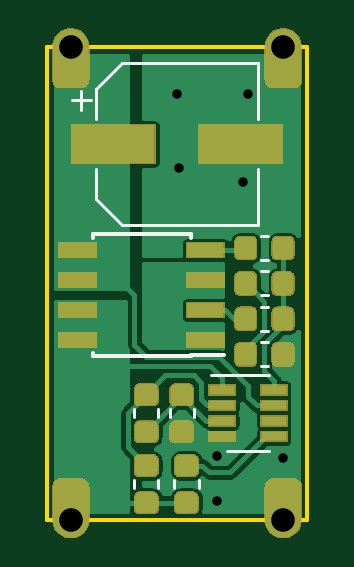
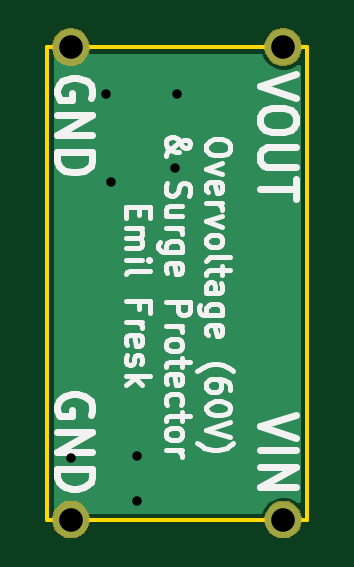
Circuit board: 11 layer files. Board 11.0 x 20.0 mm.
- bottom_copper: mav_ovp-B_Cu.gbr (2158 bytes)
- bottom_mask: mav_ovp-B_Mask.gbr (4020 bytes)
- paste: mav_ovp-B_Paste.gbr (531 bytes)
- bottom_silk: mav_ovp-B_SilkS.gbr (15012 bytes)
- outline: mav_ovp-Edge_Cuts.gbr (722 bytes)
- top_copper: mav_ovp-F_Cu.gbr (60823 bytes)
- top_mask: mav_ovp-F_Mask.gbr (22938 bytes)
- paste: mav_ovp-F_Paste.gbr (30245 bytes)
- top_silk: mav_ovp-F_SilkS.gbr (39394 bytes)
- drill: mav_ovp-NPTH.drl (323 bytes)
- drill: mav_ovp-PTH.drl (489 bytes)

=== bottom_copper: mav_ovp-B_Cu.gbr ===
G04 #@! TF.GenerationSoftware,KiCad,Pcbnew,5.1.0-060a0da~80~ubuntu18.04.1*
G04 #@! TF.CreationDate,2019-03-25T17:50:22+01:00*
G04 #@! TF.ProjectId,mav_ovp,6d61765f-6f76-4702-9e6b-696361645f70,rev?*
G04 #@! TF.SameCoordinates,Original*
G04 #@! TF.FileFunction,Copper,L2,Bot*
G04 #@! TF.FilePolarity,Positive*
%FSLAX46Y46*%
G04 Gerber Fmt 4.6, Leading zero omitted, Abs format (unit mm)*
G04 Created by KiCad (PCBNEW 5.1.0-060a0da~80~ubuntu18.04.1) date 2019-03-25 17:50:22*
%MOMM*%
%LPD*%
G04 APERTURE LIST*
%ADD10C,1.500000*%
%ADD11C,0.800000*%
%ADD12C,0.200000*%
G04 APERTURE END LIST*
D10*
X104500000Y-88000000D03*
X104500000Y-108000000D03*
X95500000Y-88000000D03*
X95500000Y-108000000D03*
D11*
X103000000Y-90000000D03*
X102800000Y-93700000D03*
X104500000Y-105400000D03*
X101700000Y-107200000D03*
X100100000Y-93100000D03*
X100000000Y-90000000D03*
X101700000Y-105299990D03*
D12*
G36*
X105125000Y-107625000D02*
G01*
X96481182Y-107625000D01*
X96430498Y-107502638D01*
X96315589Y-107330664D01*
X96169336Y-107184411D01*
X95997362Y-107069502D01*
X95806274Y-106990350D01*
X95603416Y-106950000D01*
X95396584Y-106950000D01*
X95193726Y-106990350D01*
X95002638Y-107069502D01*
X94875000Y-107154787D01*
X94875000Y-88845213D01*
X95002638Y-88930498D01*
X95193726Y-89009650D01*
X95396584Y-89050000D01*
X95603416Y-89050000D01*
X95806274Y-89009650D01*
X95997362Y-88930498D01*
X96169336Y-88815589D01*
X96315589Y-88669336D01*
X96430498Y-88497362D01*
X96481182Y-88375000D01*
X105125001Y-88375000D01*
X105125000Y-107625000D01*
X105125000Y-107625000D01*
G37*
X105125000Y-107625000D02*
X96481182Y-107625000D01*
X96430498Y-107502638D01*
X96315589Y-107330664D01*
X96169336Y-107184411D01*
X95997362Y-107069502D01*
X95806274Y-106990350D01*
X95603416Y-106950000D01*
X95396584Y-106950000D01*
X95193726Y-106990350D01*
X95002638Y-107069502D01*
X94875000Y-107154787D01*
X94875000Y-88845213D01*
X95002638Y-88930498D01*
X95193726Y-89009650D01*
X95396584Y-89050000D01*
X95603416Y-89050000D01*
X95806274Y-89009650D01*
X95997362Y-88930498D01*
X96169336Y-88815589D01*
X96315589Y-88669336D01*
X96430498Y-88497362D01*
X96481182Y-88375000D01*
X105125001Y-88375000D01*
X105125000Y-107625000D01*
M02*

=== bottom_mask: mav_ovp-B_Mask.gbr ===
G04 #@! TF.GenerationSoftware,KiCad,Pcbnew,5.1.0-060a0da~80~ubuntu18.04.1*
G04 #@! TF.CreationDate,2019-03-25T17:50:22+01:00*
G04 #@! TF.ProjectId,mav_ovp,6d61765f-6f76-4702-9e6b-696361645f70,rev?*
G04 #@! TF.SameCoordinates,Original*
G04 #@! TF.FileFunction,Soldermask,Bot*
G04 #@! TF.FilePolarity,Negative*
%FSLAX46Y46*%
G04 Gerber Fmt 4.6, Leading zero omitted, Abs format (unit mm)*
G04 Created by KiCad (PCBNEW 5.1.0-060a0da~80~ubuntu18.04.1) date 2019-03-25 17:50:22*
%MOMM*%
%LPD*%
G04 APERTURE LIST*
%ADD10C,0.100000*%
G04 APERTURE END LIST*
D10*
G36*
X104733351Y-107230743D02*
G01*
X104878942Y-107291049D01*
X105009970Y-107378599D01*
X105121401Y-107490030D01*
X105208951Y-107621058D01*
X105269257Y-107766649D01*
X105300000Y-107921207D01*
X105300000Y-108078793D01*
X105269257Y-108233351D01*
X105208951Y-108378942D01*
X105121401Y-108509970D01*
X105009970Y-108621401D01*
X104878942Y-108708951D01*
X104733351Y-108769257D01*
X104578793Y-108800000D01*
X104421207Y-108800000D01*
X104266649Y-108769257D01*
X104121058Y-108708951D01*
X103990030Y-108621401D01*
X103878599Y-108509970D01*
X103791049Y-108378942D01*
X103730743Y-108233351D01*
X103700000Y-108078793D01*
X103700000Y-107921207D01*
X103730743Y-107766649D01*
X103791049Y-107621058D01*
X103878599Y-107490030D01*
X103990030Y-107378599D01*
X104121058Y-107291049D01*
X104266649Y-107230743D01*
X104421207Y-107200000D01*
X104578793Y-107200000D01*
X104733351Y-107230743D01*
X104733351Y-107230743D01*
G37*
G36*
X95733351Y-107230743D02*
G01*
X95878942Y-107291049D01*
X96009970Y-107378599D01*
X96121401Y-107490030D01*
X96208951Y-107621058D01*
X96269257Y-107766649D01*
X96300000Y-107921207D01*
X96300000Y-108078793D01*
X96269257Y-108233351D01*
X96208951Y-108378942D01*
X96121401Y-108509970D01*
X96009970Y-108621401D01*
X95878942Y-108708951D01*
X95733351Y-108769257D01*
X95578793Y-108800000D01*
X95421207Y-108800000D01*
X95266649Y-108769257D01*
X95121058Y-108708951D01*
X94990030Y-108621401D01*
X94878599Y-108509970D01*
X94791049Y-108378942D01*
X94730743Y-108233351D01*
X94700000Y-108078793D01*
X94700000Y-107921207D01*
X94730743Y-107766649D01*
X94791049Y-107621058D01*
X94878599Y-107490030D01*
X94990030Y-107378599D01*
X95121058Y-107291049D01*
X95266649Y-107230743D01*
X95421207Y-107200000D01*
X95578793Y-107200000D01*
X95733351Y-107230743D01*
X95733351Y-107230743D01*
G37*
G36*
X104733351Y-87230743D02*
G01*
X104878942Y-87291049D01*
X105009970Y-87378599D01*
X105121401Y-87490030D01*
X105208951Y-87621058D01*
X105269257Y-87766649D01*
X105300000Y-87921207D01*
X105300000Y-88078793D01*
X105269257Y-88233351D01*
X105208951Y-88378942D01*
X105121401Y-88509970D01*
X105009970Y-88621401D01*
X104878942Y-88708951D01*
X104733351Y-88769257D01*
X104578793Y-88800000D01*
X104421207Y-88800000D01*
X104266649Y-88769257D01*
X104121058Y-88708951D01*
X103990030Y-88621401D01*
X103878599Y-88509970D01*
X103791049Y-88378942D01*
X103730743Y-88233351D01*
X103700000Y-88078793D01*
X103700000Y-87921207D01*
X103730743Y-87766649D01*
X103791049Y-87621058D01*
X103878599Y-87490030D01*
X103990030Y-87378599D01*
X104121058Y-87291049D01*
X104266649Y-87230743D01*
X104421207Y-87200000D01*
X104578793Y-87200000D01*
X104733351Y-87230743D01*
X104733351Y-87230743D01*
G37*
G36*
X95733351Y-87230743D02*
G01*
X95878942Y-87291049D01*
X96009970Y-87378599D01*
X96121401Y-87490030D01*
X96208951Y-87621058D01*
X96269257Y-87766649D01*
X96300000Y-87921207D01*
X96300000Y-88078793D01*
X96269257Y-88233351D01*
X96208951Y-88378942D01*
X96121401Y-88509970D01*
X96009970Y-88621401D01*
X95878942Y-88708951D01*
X95733351Y-88769257D01*
X95578793Y-88800000D01*
X95421207Y-88800000D01*
X95266649Y-88769257D01*
X95121058Y-88708951D01*
X94990030Y-88621401D01*
X94878599Y-88509970D01*
X94791049Y-88378942D01*
X94730743Y-88233351D01*
X94700000Y-88078793D01*
X94700000Y-87921207D01*
X94730743Y-87766649D01*
X94791049Y-87621058D01*
X94878599Y-87490030D01*
X94990030Y-87378599D01*
X95121058Y-87291049D01*
X95266649Y-87230743D01*
X95421207Y-87200000D01*
X95578793Y-87200000D01*
X95733351Y-87230743D01*
X95733351Y-87230743D01*
G37*
M02*

=== paste: mav_ovp-B_Paste.gbr ===
G04 #@! TF.GenerationSoftware,KiCad,Pcbnew,5.1.0-060a0da~80~ubuntu18.04.1*
G04 #@! TF.CreationDate,2019-03-25T17:50:22+01:00*
G04 #@! TF.ProjectId,mav_ovp,6d61765f-6f76-4702-9e6b-696361645f70,rev?*
G04 #@! TF.SameCoordinates,Original*
G04 #@! TF.FileFunction,Paste,Bot*
G04 #@! TF.FilePolarity,Positive*
%FSLAX46Y46*%
G04 Gerber Fmt 4.6, Leading zero omitted, Abs format (unit mm)*
G04 Created by KiCad (PCBNEW 5.1.0-060a0da~80~ubuntu18.04.1) date 2019-03-25 17:50:22*
%MOMM*%
%LPD*%
G04 APERTURE LIST*
G04 APERTURE END LIST*
M02*

=== bottom_silk: mav_ovp-B_SilkS.gbr (15012 bytes, source omitted) ===
=== outline: mav_ovp-Edge_Cuts.gbr ===
G04 #@! TF.GenerationSoftware,KiCad,Pcbnew,5.1.0-060a0da~80~ubuntu18.04.1*
G04 #@! TF.CreationDate,2019-03-25T17:50:22+01:00*
G04 #@! TF.ProjectId,mav_ovp,6d61765f-6f76-4702-9e6b-696361645f70,rev?*
G04 #@! TF.SameCoordinates,Original*
G04 #@! TF.FileFunction,Profile,NP*
%FSLAX46Y46*%
G04 Gerber Fmt 4.6, Leading zero omitted, Abs format (unit mm)*
G04 Created by KiCad (PCBNEW 5.1.0-060a0da~80~ubuntu18.04.1) date 2019-03-25 17:50:22*
%MOMM*%
%LPD*%
G04 APERTURE LIST*
%ADD10C,0.150000*%
G04 APERTURE END LIST*
D10*
X105500000Y-88000000D02*
X94500000Y-88000000D01*
X105500000Y-108000000D02*
X105500000Y-88000000D01*
X94500000Y-108000000D02*
X105500000Y-108000000D01*
X94500000Y-88000000D02*
X94500000Y-108000000D01*
M02*

=== top_copper: mav_ovp-F_Cu.gbr (60823 bytes, source omitted) ===
=== top_mask: mav_ovp-F_Mask.gbr (22938 bytes, source omitted) ===
=== paste: mav_ovp-F_Paste.gbr (30245 bytes, source omitted) ===
=== top_silk: mav_ovp-F_SilkS.gbr (39394 bytes, source omitted) ===
=== drill: mav_ovp-NPTH.drl ===
M48
; DRILL file {KiCad 5.1.0-060a0da~80~ubuntu18.04.1} date mån 25 mar 2019 17:50:25
; FORMAT={-:-/ absolute / metric / decimal}
; #@! TF.CreationDate,2019-03-25T17:50:25+01:00
; #@! TF.GenerationSoftware,Kicad,Pcbnew,5.1.0-060a0da~80~ubuntu18.04.1
; #@! TF.FileFunction,NonPlated,1,2,NPTH
FMAT,2
METRIC
%
G90
G05
T0
M30

=== drill: mav_ovp-PTH.drl ===
M48
; DRILL file {KiCad 5.1.0-060a0da~80~ubuntu18.04.1} date mån 25 mar 2019 17:50:25
; FORMAT={-:-/ absolute / metric / decimal}
; #@! TF.CreationDate,2019-03-25T17:50:25+01:00
; #@! TF.GenerationSoftware,Kicad,Pcbnew,5.1.0-060a0da~80~ubuntu18.04.1
; #@! TF.FileFunction,Plated,1,2,PTH
FMAT,2
METRIC
T1C0.400
T2C1.000
%
G90
G05
T1
X100.0Y-90.0
X100.1Y-93.1
X101.7Y-105.3
X101.7Y-107.2
X102.8Y-93.7
X103.0Y-90.0
X104.5Y-105.4
T2
X104.5Y-108.0
X104.5Y-88.0
X95.5Y-88.0
X95.5Y-108.0
T0
M30
